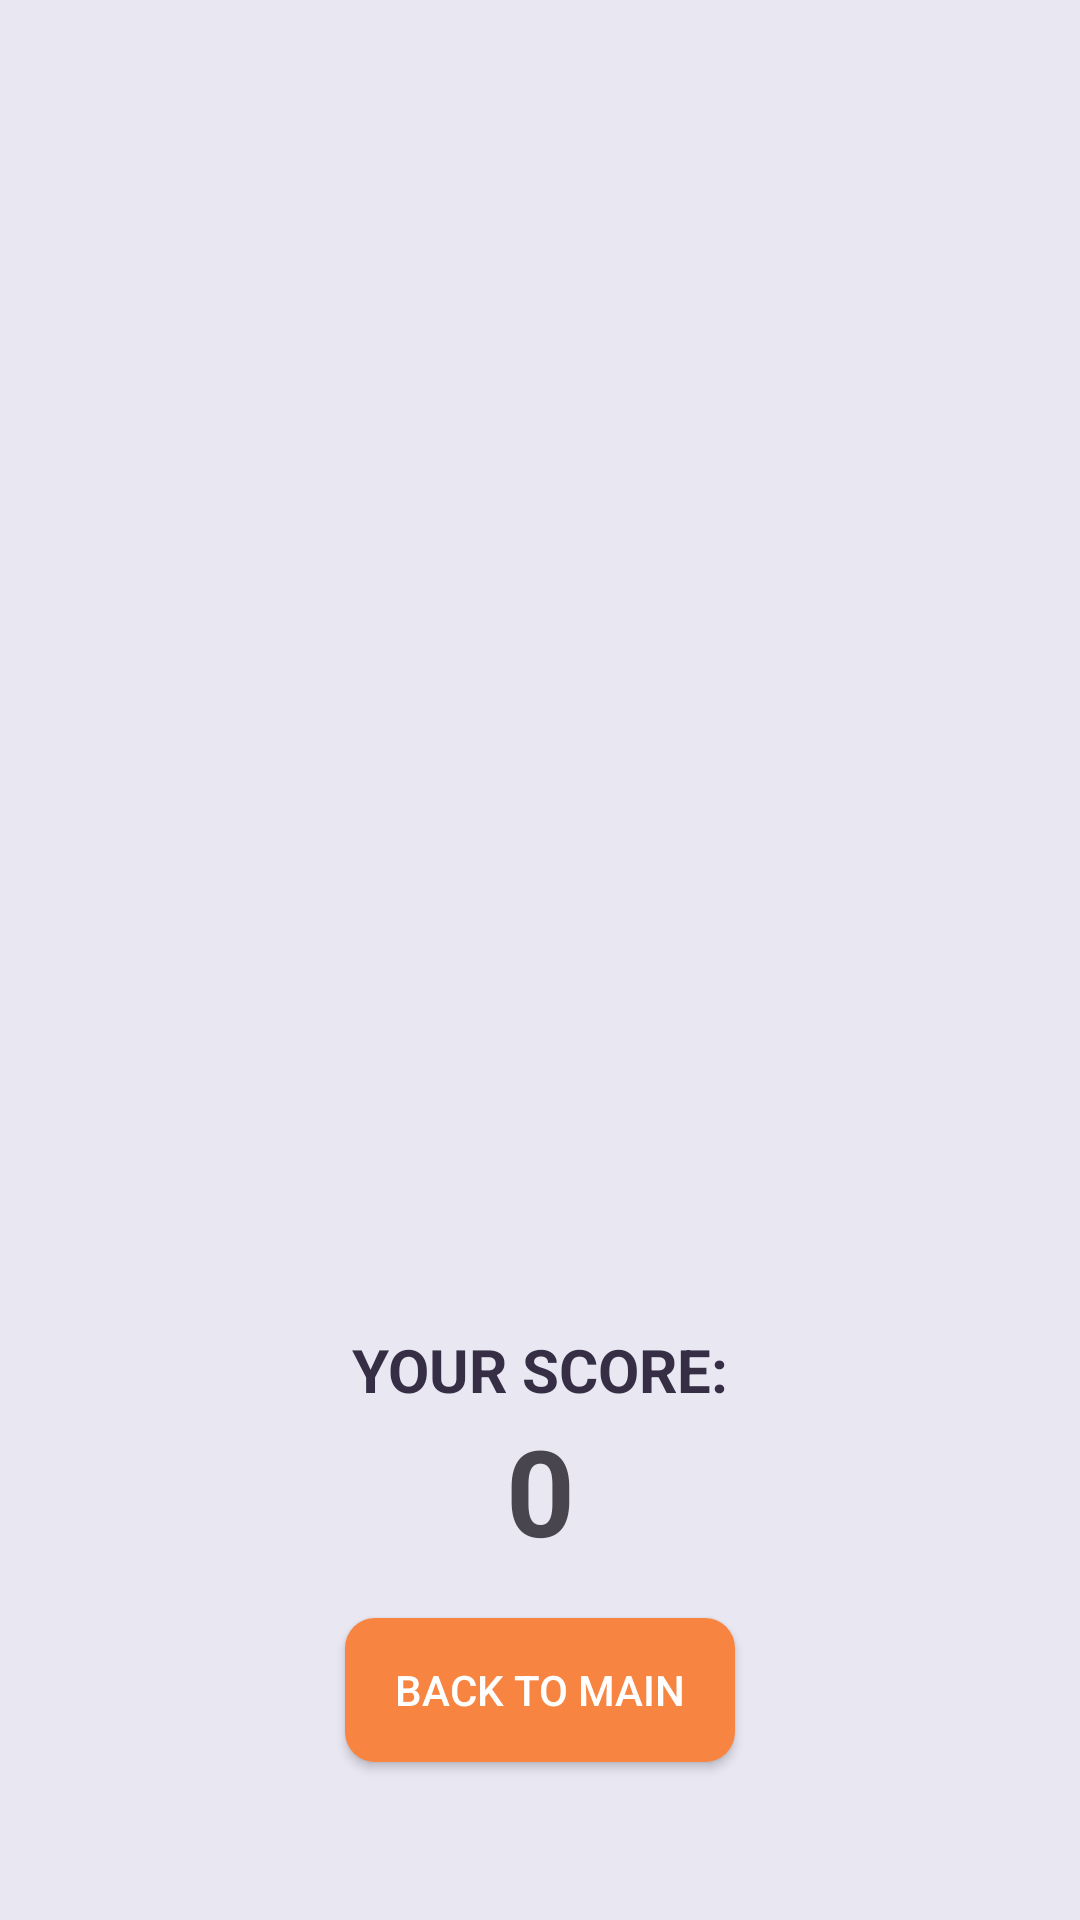

Write the Android layout XML for this screen, with the resource values it uses.
<!-- AndroidManifest.xml: application theme Theme.Quizes -->
<!-- res/layout/activity_score.xml -->
<?xml version="1.0" encoding="utf-8"?>
<androidx.constraintlayout.widget.ConstraintLayout xmlns:android="http://schemas.android.com/apk/res/android"
    xmlns:app="http://schemas.android.com/apk/res-auto"
    xmlns:tools="http://schemas.android.com/tools"
    android:id="@+id/main"
    android:layout_width="match_parent"
    android:layout_height="match_parent"
    android:background="@color/grey"
    tools:context=".Activity.ScoreActivity">

    <ImageView
        android:id="@+id/imageView6"
        android:layout_width="300dp"
        android:layout_height="300dp"
        app:layout_constraintBottom_toBottomOf="parent"
        app:layout_constraintEnd_toEndOf="parent"
        app:layout_constraintStart_toStartOf="parent"
        app:layout_constraintTop_toTopOf="parent"
        app:srcCompat="@drawable/trophy" />

    <TextView
        android:id="@+id/textView5"
        android:layout_width="wrap_content"
        android:layout_height="wrap_content"
        android:text="YOUR SCORE:"
        android:textColor="@color/navy_blue"
        android:textSize="20sp"
        android:textStyle="bold"
        app:layout_constraintBottom_toBottomOf="@+id/imageView6"
        app:layout_constraintEnd_toEndOf="@+id/imageView6"
        app:layout_constraintStart_toStartOf="@+id/imageView6" />

    <TextView
        android:id="@+id/scoreTxt"
        android:layout_width="wrap_content"
        android:layout_height="wrap_content"
        android:text="0"
        android:textSize="40sp"
        android:textStyle="bold"
        app:layout_constraintEnd_toEndOf="@+id/imageView6"
        app:layout_constraintStart_toStartOf="@+id/imageView6"
        app:layout_constraintTop_toBottomOf="@+id/textView5" />

    <androidx.appcompat.widget.AppCompatButton
        android:id="@+id/backBtn"
        android:layout_width="130dp"
        android:layout_height="wrap_content"
        android:layout_marginTop="16dp"
        android:text="Back to main"
        android:background="@drawable/orange_background"
        app:layout_constraintEnd_toEndOf="parent"
        android:textColor="@color/white"
        app:layout_constraintStart_toStartOf="parent"
        app:layout_constraintTop_toBottomOf="@+id/scoreTxt" />
</androidx.constraintlayout.widget.ConstraintLayout>
<!-- resources referenced by this layout -->
<resources>
  <color name="grey">#e9e7f2</color>
  <color name="navy_blue">#352e45</color>
  <color name="white">#FFFFFFFF</color>
  <!-- drawable orange_background (drawable) -->
  <?xml version="1.0" encoding="utf-8"?>
  <selector xmlns:android="http://schemas.android.com/apk/res/android">
  
      <item>
  
          <shape android:shape="rectangle">
              <solid android:color="@color/orange" />
              <corners android:radius="10dp"/>
  
          </shape>
      </item>
  
  </selector>
  <style name="Theme.Quizes" parent="Base.Theme.Quizes" />
  <color name="orange">#f78441</color>
  <style name="Base.Theme.Quizes" parent="Theme.Material3.DayNight.NoActionBar">
          
          
      </style>
</resources>
